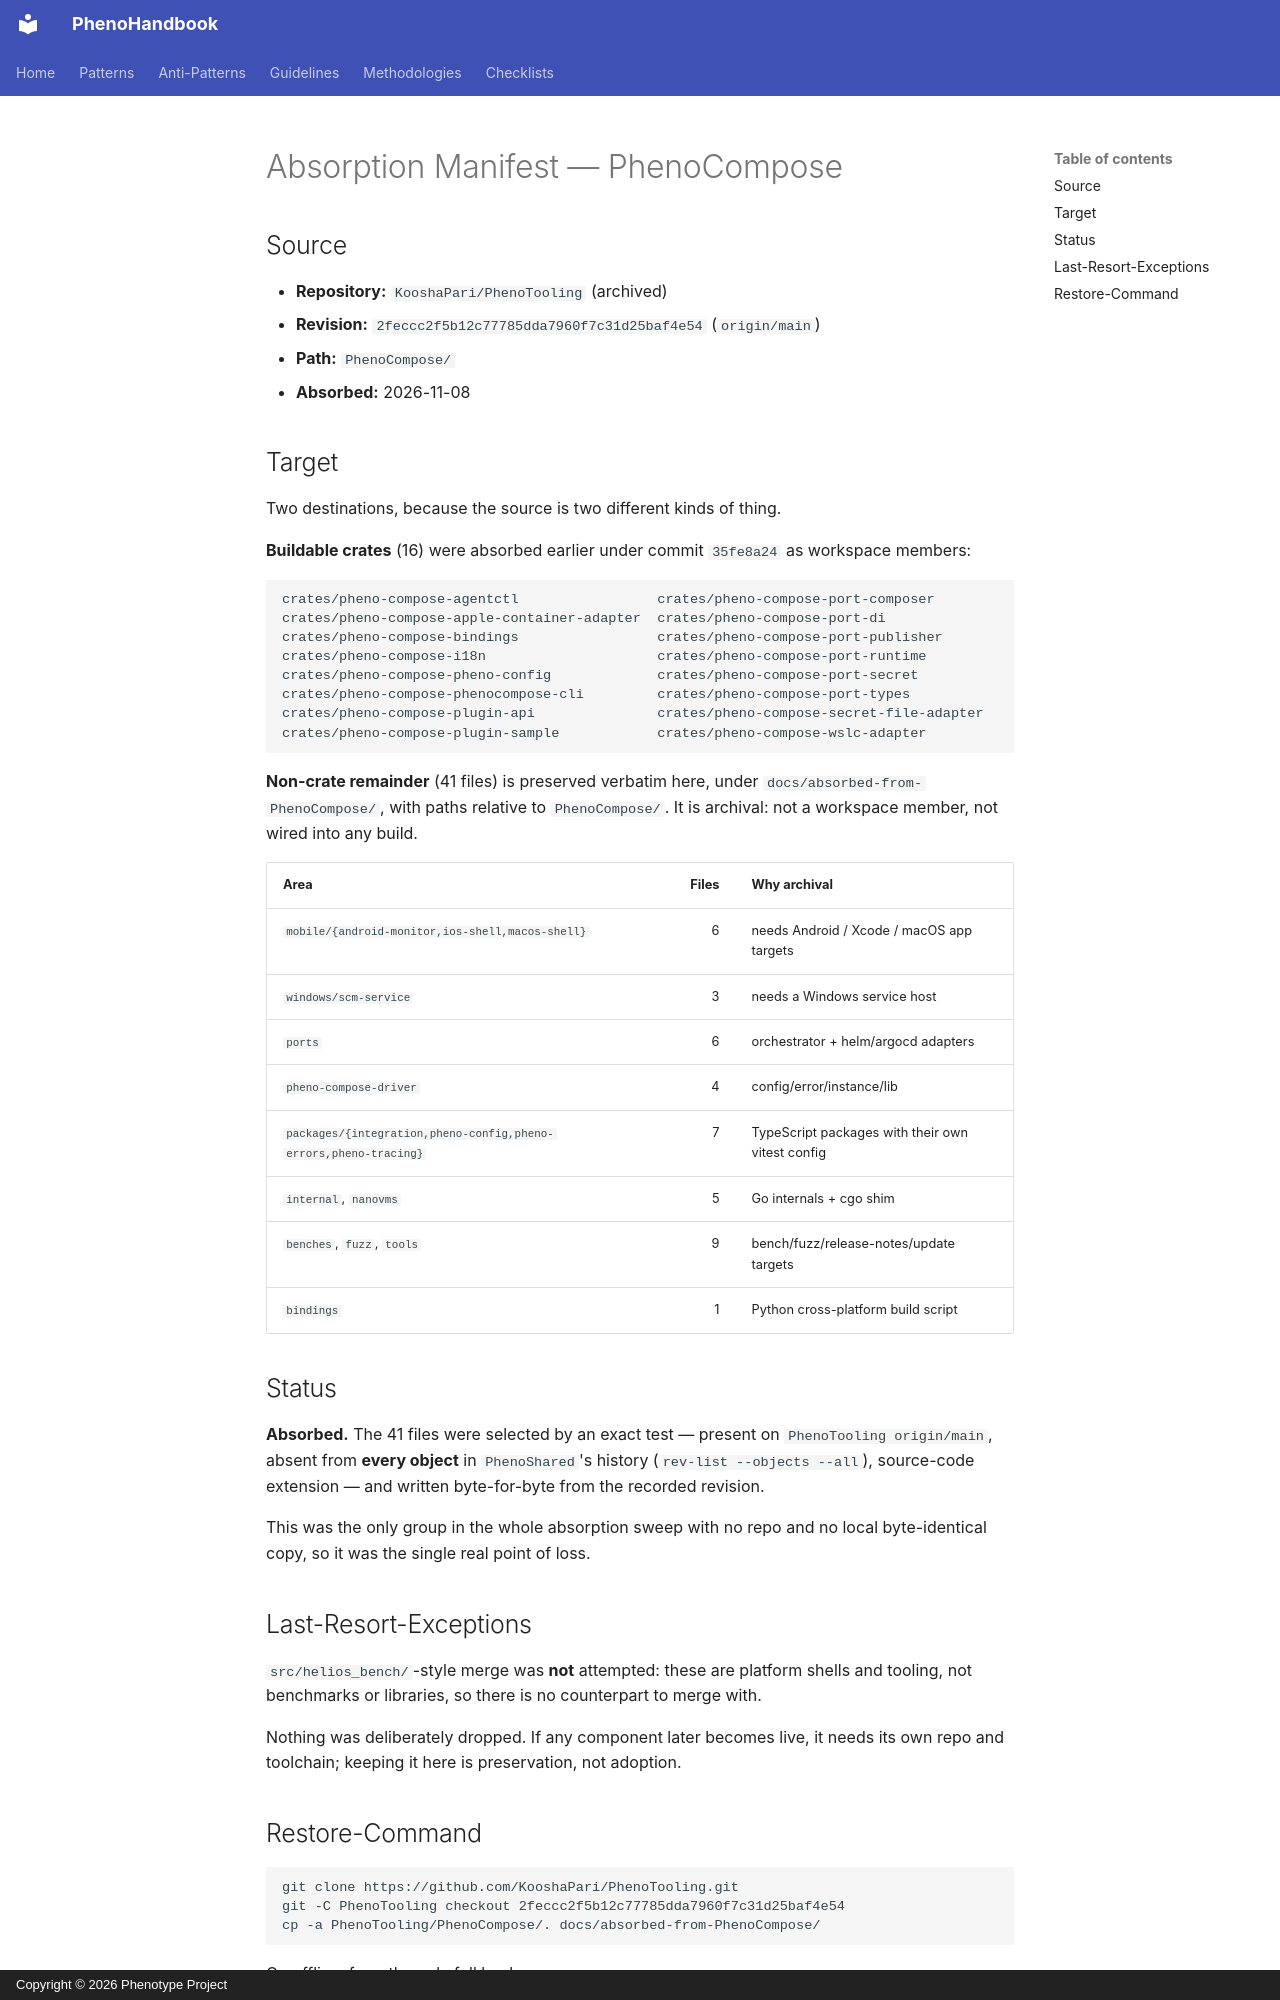

repository: KooshaPari/PhenoShared · page: absorbed-from-PhenoCompose/ABSORPTION/index.html · generator: mkdocs · copyright: Copyright © 2026 Phenotype Project

# Absorption Manifest — PhenoCompose

## Source

- **Repository:** `KooshaPari/PhenoTooling` (archived)
- **Revision:** `2feccc2f5b12c77785dda7960f7c31d25baf4e54` (`origin/main`)
- **Path:** `PhenoCompose/`
- **Absorbed:** 2026-11-08

## Target

Two destinations, because the source is two different kinds of thing.

**Buildable crates** (16) were absorbed earlier under commit `35fe8a24` as workspace members:

```
crates/pheno-compose-agentctl                 crates/pheno-compose-port-composer
crates/pheno-compose-apple-container-adapter  crates/pheno-compose-port-di
crates/pheno-compose-bindings                 crates/pheno-compose-port-publisher
crates/pheno-compose-i18n                     crates/pheno-compose-port-runtime
crates/pheno-compose-pheno-config             crates/pheno-compose-port-secret
crates/pheno-compose-phenocompose-cli         crates/pheno-compose-port-types
crates/pheno-compose-plugin-api               crates/pheno-compose-secret-file-adapter
crates/pheno-compose-plugin-sample            crates/pheno-compose-wslc-adapter
```

**Non-crate remainder** (41 files) is preserved verbatim here, under `docs/absorbed-from-PhenoCompose/`, with paths
relative to `PhenoCompose/`. It is archival: not a workspace member, not wired into any build.

| Area | Files | Why archival |
|---|---:|---|
| `mobile/{android-monitor,ios-shell,macos-shell}` | 6 | needs Android / Xcode / macOS app targets |
| `windows/scm-service` | 3 | needs a Windows service host |
| `ports` | 6 | orchestrator + helm/argocd adapters |
| `pheno-compose-driver` | 4 | config/error/instance/lib |
| `packages/{integration,pheno-config,pheno-errors,pheno-tracing}` | 7 | TypeScript packages with their own vitest config |
| `internal`, `nanovms` | 5 | Go internals + cgo shim |
| `benches`, `fuzz`, `tools` | 9 | bench/fuzz/release-notes/update targets |
| `bindings` | 1 | Python cross-platform build script |

## Status

**Absorbed.** The 41 files were selected by an exact test — present on `PhenoTooling origin/main`, absent from
**every object** in `PhenoShared`'s history (`rev-list --objects --all`), source-code extension — and written
byte-for-byte from the recorded revision.

This was the only group in the whole absorption sweep with no repo and no local byte-identical copy, so it was the
single real point of loss.

## Last-Resort-Exceptions

`src/helios_bench/`-style merge was **not** attempted: these are platform shells and tooling, not benchmarks or
libraries, so there is no counterpart to merge with.

Nothing was deliberately dropped. If any component later becomes live, it needs its own repo and toolchain; keeping
it here is preservation, not adoption.
